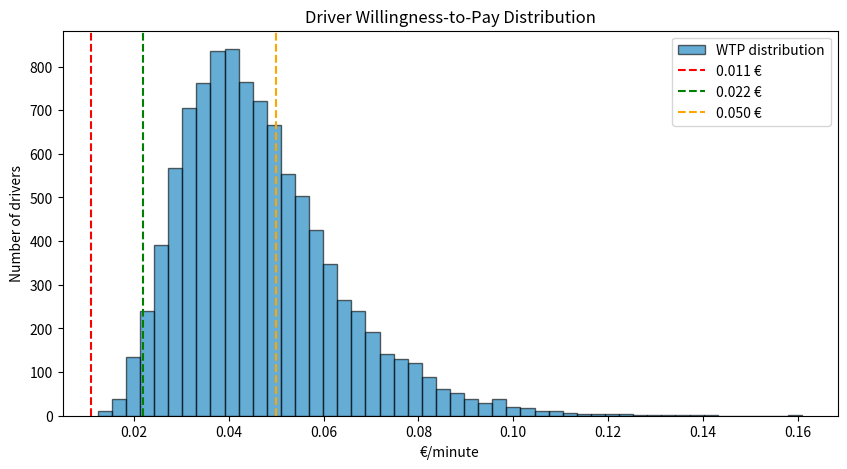
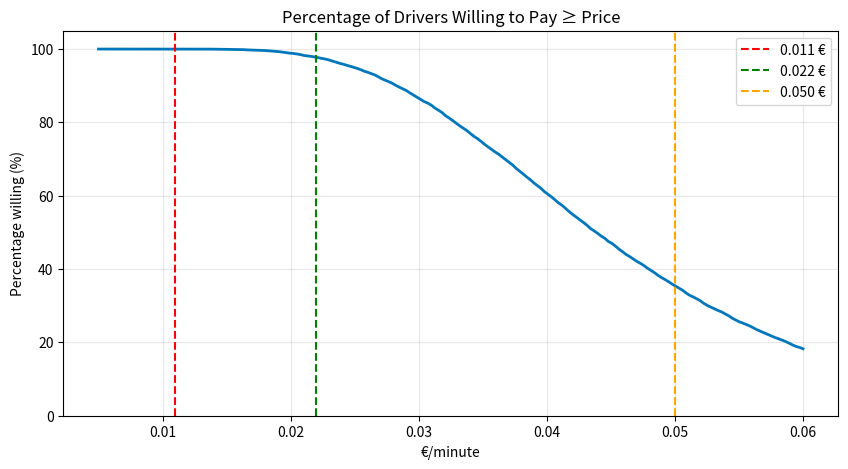

These figures' Python source, in order:
import matplotlib.pyplot as plt
import random
import math
import numpy as np

# --------------------------
# Generate WTP samples
# --------------------------
mu = math.log(0.044)  # median ~0.022 €/min
sigma = 0.34
n_samples = 10000

rng = random.Random(42)  # reproducibility
wtp_samples = [rng.lognormvariate(mu, sigma) for _ in range(n_samples)]

# --------------------------
# Histogram of WTP
# --------------------------
plt.figure(figsize=(10,5))
plt.hist(wtp_samples, bins=50, color="#0077bb", edgecolor="black", alpha=0.6, label="WTP distribution")

plt.axvline(0.011, color="red", linestyle="--", label="0.011 €")
plt.axvline(0.022, color="green", linestyle="--", label="0.022 €")
plt.axvline(0.050, color="orange", linestyle="--", label="0.050 €")
plt.title("Driver Willingness-to-Pay Distribution")
plt.xlabel("€/minute")
plt.ylabel("Number of drivers")
plt.legend()
plt.show()

# --------------------------
# Percentage willing to pay ≥ price
# --------------------------
prices = np.linspace(0.005, 0.06, 200)
percent_willing = [100 * sum(1 for w in wtp_samples if w >= p) / n_samples for p in prices]

plt.figure(figsize=(10,5))
plt.plot(prices, percent_willing, color="#0077bb", lw=2)
plt.axvline(0.011, color="red", linestyle="--", label="0.011 €")
plt.axvline(0.022, color="green", linestyle="--", label="0.022 €")
plt.axvline(0.050, color="orange", linestyle="--", label="0.050 €")
plt.title("Percentage of Drivers Willing to Pay ≥ Price")
plt.xlabel("€/minute")
plt.ylabel("Percentage willing (%)")
plt.ylim(0, 105)
plt.grid(alpha=0.3)
plt.legend()
plt.show()
